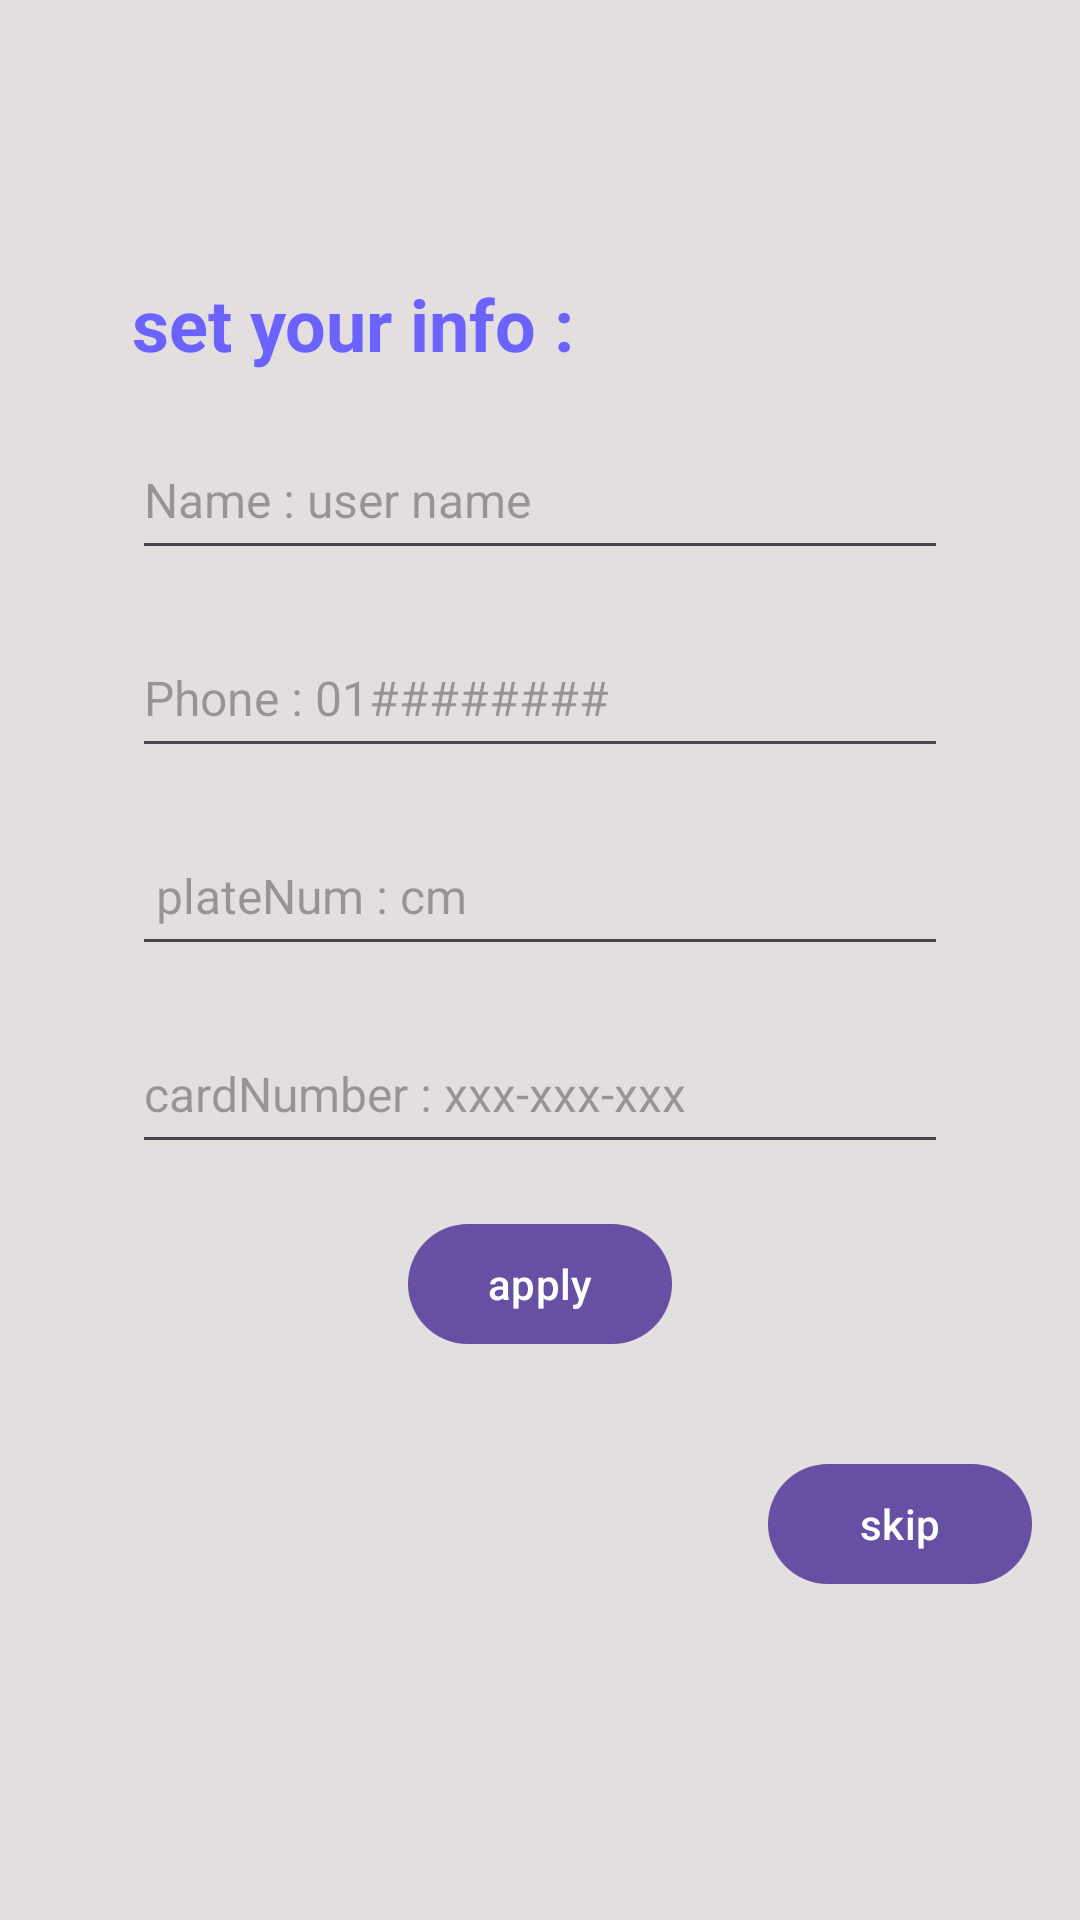

Android layout source for this screen:
<!-- AndroidManifest.xml: application theme Theme.CarParkingSystem -->
<!-- res/layout/fragment_user_details.xml -->
<?xml version="1.0" encoding="utf-8"?>
<LinearLayout xmlns:android="http://schemas.android.com/apk/res/android"
    xmlns:tools="http://schemas.android.com/tools"
    android:layout_width="match_parent"
    android:layout_height="match_parent"
    android:orientation="vertical"
    android:gravity="center"
    android:background="@color/background_color"
    tools:context=".UserDetailsFragment">


    <TextView
        android:layout_gravity="start"
        android:layout_marginStart="44dp"
        android:layout_width="wrap_content"
        android:layout_height="wrap_content"
        android:text="set your info :  "
        android:layout_marginBottom="16dp"
        android:textStyle="bold"
        android:textColor="@color/button_color"
        android:textSize="24sp"
        />


    <EditText
        android:id="@+id/name_et"
        android:layout_width="match_parent"
        android:layout_marginHorizontal="44dp"
        android:layout_height="50dp"
        android:hint="Name : user name"
        android:inputType="textPersonName"
        android:textSize="16sp" />



    <EditText
        android:id="@+id/phone_et"
        android:layout_width="match_parent"
        android:layout_marginHorizontal="44dp"
        android:layout_height="50dp"
        android:layout_marginTop="16dp"
        android:hint="Phone : 01########"
        android:inputType="number"
        android:textSize="16sp" />



    <EditText
        android:id="@+id/details_platenum_et"
        android:layout_width="match_parent"
        android:layout_marginHorizontal="44dp"
        android:layout_height="50dp"
        android:layout_marginTop="16dp"
        android:hint=" plateNum : cm"
        android:inputType="number"
        android:textSize="16sp" />


    <EditText
        android:id="@+id/details_card_num_et"
        android:layout_width="match_parent"
        android:layout_marginHorizontal="44dp"
        android:layout_marginTop="16dp"
        android:layout_height="50dp"
        android:hint="cardNumber : xxx-xxx-xxx"
        android:inputType="number"
        android:textSize="16sp" />


    <com.google.android.material.button.MaterialButton
        android:id="@+id/save_details_bnt"
        android:layout_width="wrap_content"
        android:layout_height="wrap_content"
        android:layout_gravity="center"
        android:layout_margin="16dp"
        style="@style/button_style2"
        android:text="apply" />


    <com.google.android.material.button.MaterialButton
        android:id="@+id/skip_btn"
        android:layout_width="wrap_content"
        android:layout_height="wrap_content"
        android:layout_gravity="end"
        style="@style/button_style2"
        android:layout_margin="16dp"
        android:text="skip" />

</LinearLayout>
<!-- resources referenced by this layout -->
<resources>
  <color name="background_color">#E3DFDF</color>
  <color name="button_color">#6C63FF</color>
  <style name="button_style2">
          <item name="android:layout_width">match_parent</item>
          <item name="android:layout_height">wrap_content</item>
          <item name="android:layout_marginHorizontal">32dp</item>
          <item name="android:padding">10dp</item>
          <item name="android:layout_marginTop">16dp</item>
      </style>
  <style name="Theme.CarParkingSystem" parent="Base.Theme.CarParkingSystem" />
  <style name="Base.Theme.CarParkingSystem" parent="Theme.Material3.DayNight.NoActionBar">
          
          
      </style>
</resources>
